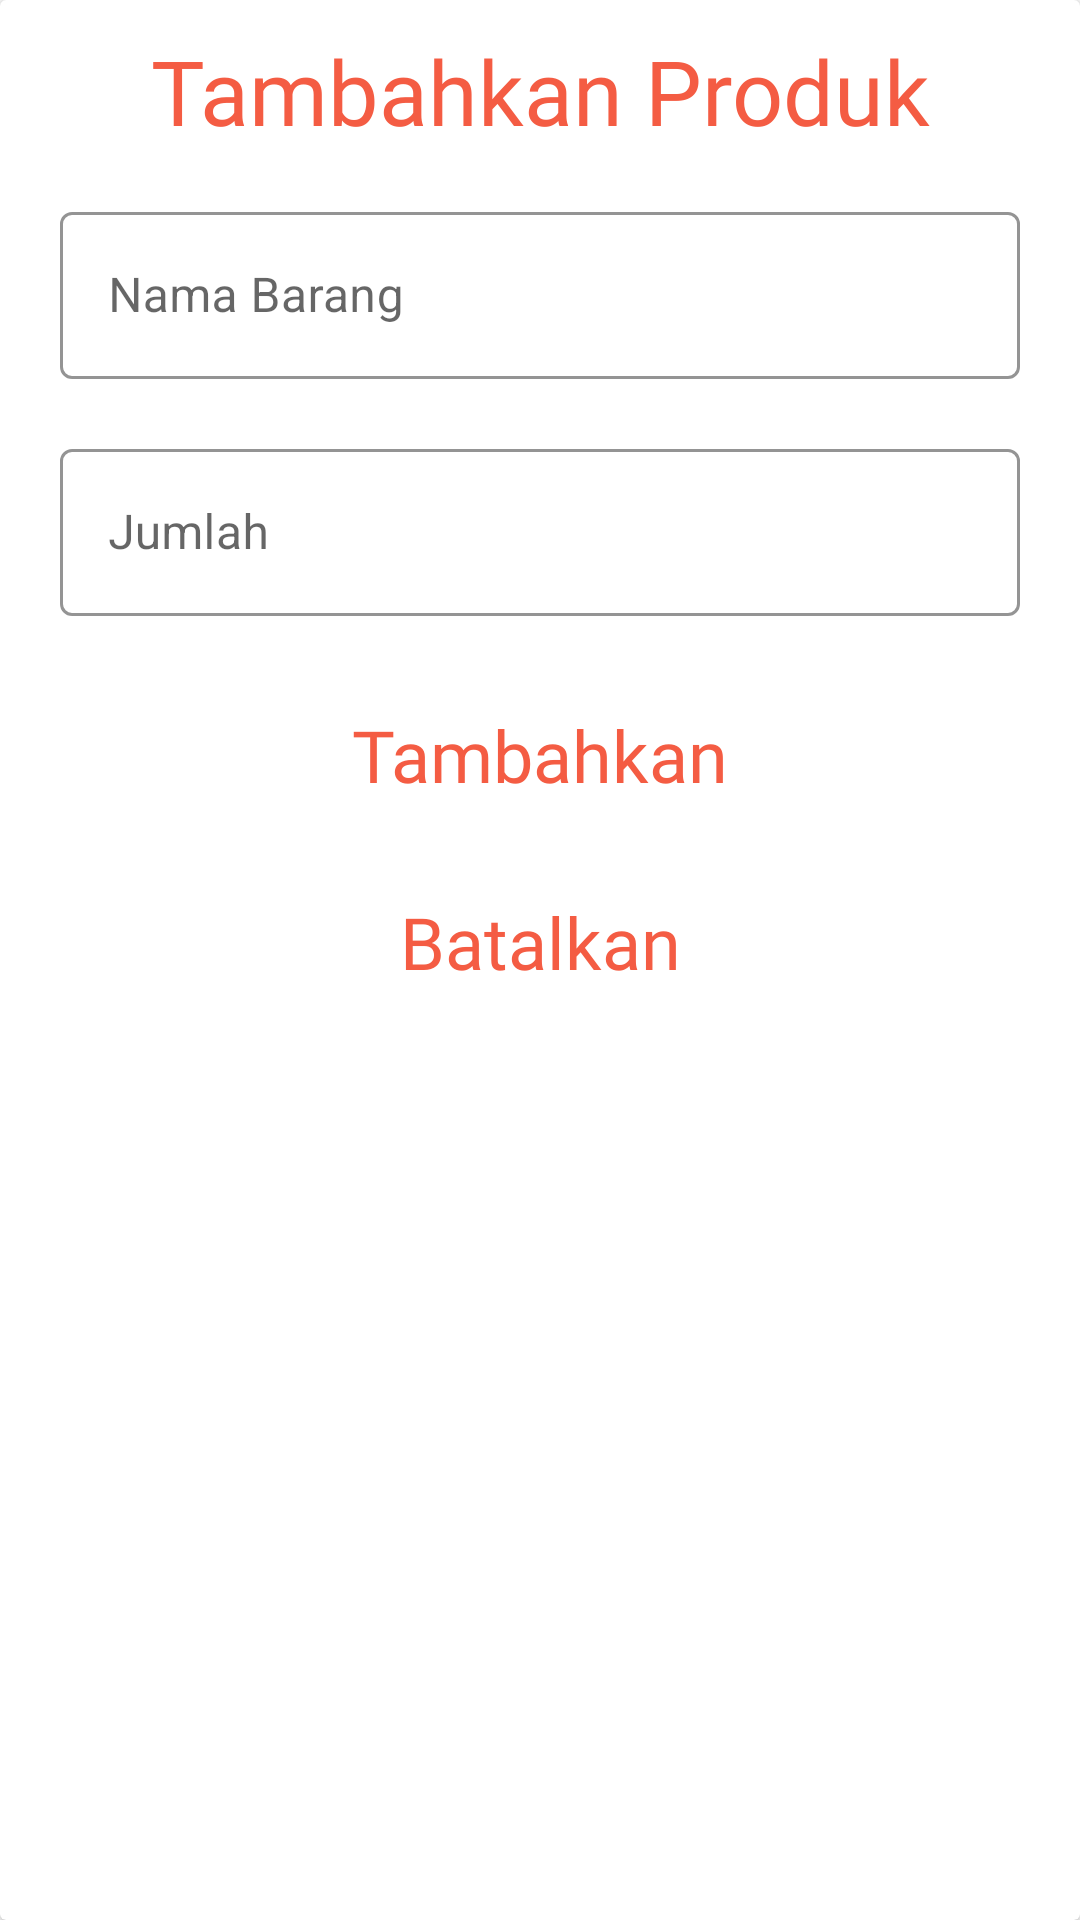

Android layout source for this screen:
<!-- AndroidManifest.xml: application theme Theme.DaftarBelanja -->
<!-- res/layout/dialog_add_barang_belanja.xml -->
<?xml version="1.0" encoding="utf-8"?>
<androidx.cardview.widget.CardView
    xmlns:android="http://schemas.android.com/apk/res/android"
    xmlns:app="http://schemas.android.com/apk/res-auto"
    android:layout_height="wrap_content"
    android:layout_width="match_parent">

    <LinearLayout
        android:layout_width="match_parent"
        android:layout_height="wrap_content"
        android:orientation="vertical"
        android:layout_marginStart="20dp"
        android:layout_marginEnd="20dp"
        android:layout_marginBottom="20dp"
        android:layout_marginTop="10dp">


        <TextView
            android:id="@+id/tvJudul"
            android:layout_width="match_parent"
            android:layout_height="wrap_content"
            android:fontFamily="@font/carter_one"
            android:gravity="center"
            android:text="Tambahkan Produk"
            android:textColor="@color/orange"
            android:textSize="30sp" />

        <com.google.android.material.textfield.TextInputLayout
            style="@style/Widget.MaterialComponents.TextInputLayout.OutlinedBox"
            android:layout_width="match_parent"
            android:layout_height="wrap_content"
            android:layout_marginTop="15dp"
            app:boxStrokeColor="@color/orange"
            app:hintTextColor="#000000">

            <com.google.android.material.textfield.TextInputEditText
                android:id="@+id/etNamaBarang"
                android:layout_width="match_parent"
                android:layout_height="wrap_content"
                android:hint="Nama Barang" />

        </com.google.android.material.textfield.TextInputLayout>

        <com.google.android.material.textfield.TextInputLayout
            style="@style/Widget.MaterialComponents.TextInputLayout.OutlinedBox"
            android:layout_width="match_parent"
            android:layout_height="wrap_content"
            android:layout_marginTop="18dp"
            app:boxStrokeColor="@color/orange"
            app:hintTextColor="#000000">

            <com.google.android.material.textfield.TextInputEditText
                android:id="@+id/etJumlah"
                android:layout_width="match_parent"
                android:layout_height="wrap_content"
                android:hint="Jumlah"
                android:inputType="number"
                android:maxLength="9" />
        </com.google.android.material.textfield.TextInputLayout>

        <TextView
            android:id="@+id/tvTambahkan"
            android:layout_width="match_parent"
            android:layout_height="wrap_content"
            android:layout_marginTop="30dp"
            android:fontFamily="@font/carter_one"
            android:text="Tambahkan"
            android:textColor="@color/orange"
            android:textAlignment="center"
            android:textSize="24sp" />

        <TextView
            android:id="@+id/tvBatalkan"
            android:layout_width="match_parent"
            android:layout_height="wrap_content"
            android:layout_marginTop="30dp"
            android:fontFamily="@font/carter_one"
            android:text="Batalkan"
            android:textColor="@color/orange"
            android:textAlignment="center"
            android:textSize="24sp" />

    </LinearLayout>

</androidx.cardview.widget.CardView>
<!-- resources referenced by this layout -->
<resources>
  <color name="orange">#F45C43</color>
  <style name="Theme.DaftarBelanja" parent="Theme.MaterialComponents.Light.NoActionBar">
          
          <item name="colorPrimary">@color/orange</item>
          <item name="colorPrimaryVariant">@color/orange</item>
          <item name="colorOnPrimary">@color/white</item>
          
          <item name="android:statusBarColor" tools:targetApi="l">?attr/colorPrimaryVariant</item>
          
      </style>
  <color name="white">#FFFFFFFF</color>
</resources>
